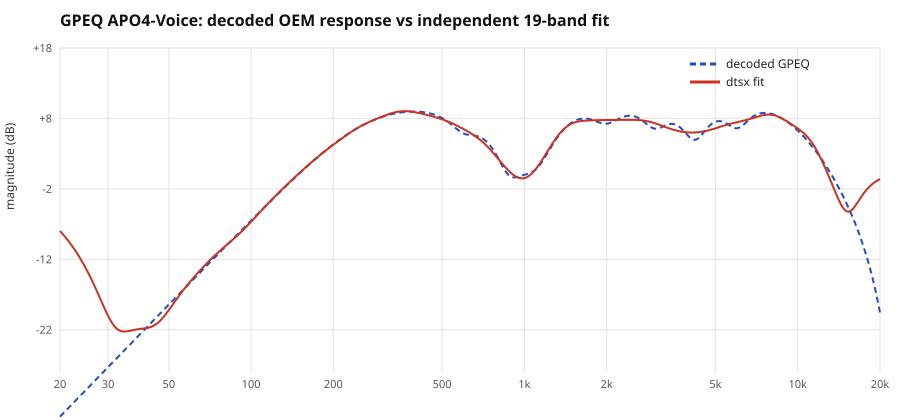

Data behind this chart, as committed beside it:
freq_hz, gpeq_target_db, gpeq_fit_db
20.0, -34.34, -7.984
20.3, -34.05, -8.291
20.7, -33.77, -8.611
21.0, -33.48, -8.944
21.4, -33.2, -9.292
21.7, -32.91, -9.655
22.1, -32.62, -10.03
22.4, -32.34, -10.43
22.8, -32.05, -10.84
23.2, -31.76, -11.27
23.6, -31.48, -11.72
24.0, -31.19, -12.18
24.4, -30.91, -12.67
24.8, -30.62, -13.17
25.2, -30.33, -13.7
25.6, -30.05, -14.25
26.0, -29.76, -14.81
26.5, -29.47, -15.4
26.9, -29.19, -16
27.4, -28.9, -16.61
27.8, -28.61, -17.24
28.3, -28.33, -17.87
28.7, -28.04, -18.5
29.2, -27.76, -19.11
29.7, -27.47, -19.7
30.2, -27.18, -20.26
30.7, -26.9, -20.76
31.2, -26.61, -21.2
31.7, -26.32, -21.57
32.3, -26.04, -21.85
32.8, -25.75, -22.05
33.3, -25.47, -22.18
33.9, -25.18, -22.25
34.5, -24.89, -22.26
35.0, -24.61, -22.24
35.6, -24.32, -22.19
36.2, -24.04, -22.14
36.8, -23.75, -22.07
37.4, -23.46, -22.02
38.0, -23.18, -21.97
38.7, -22.89, -21.92
39.3, -22.61, -21.89
40.0, -22.32, -21.85
40.6, -22.03, -21.82
41.3, -21.75, -21.77
42.0, -21.46, -21.72
42.7, -21.18, -21.64
43.4, -20.89, -21.54
44.1, -20.6, -21.41
44.9, -20.32, -21.23
45.6, -20.03, -21.02
46.4, -19.75, -20.77
47.1, -19.46, -20.48
47.9, -19.17, -20.16
48.7, -18.89, -19.81
49.5, -18.6, -19.44
50.3, -18.32, -19.05
51.2, -18.03, -18.66
52.0, -17.75, -18.27
52.9, -17.46, -17.88
... 360 more rows
